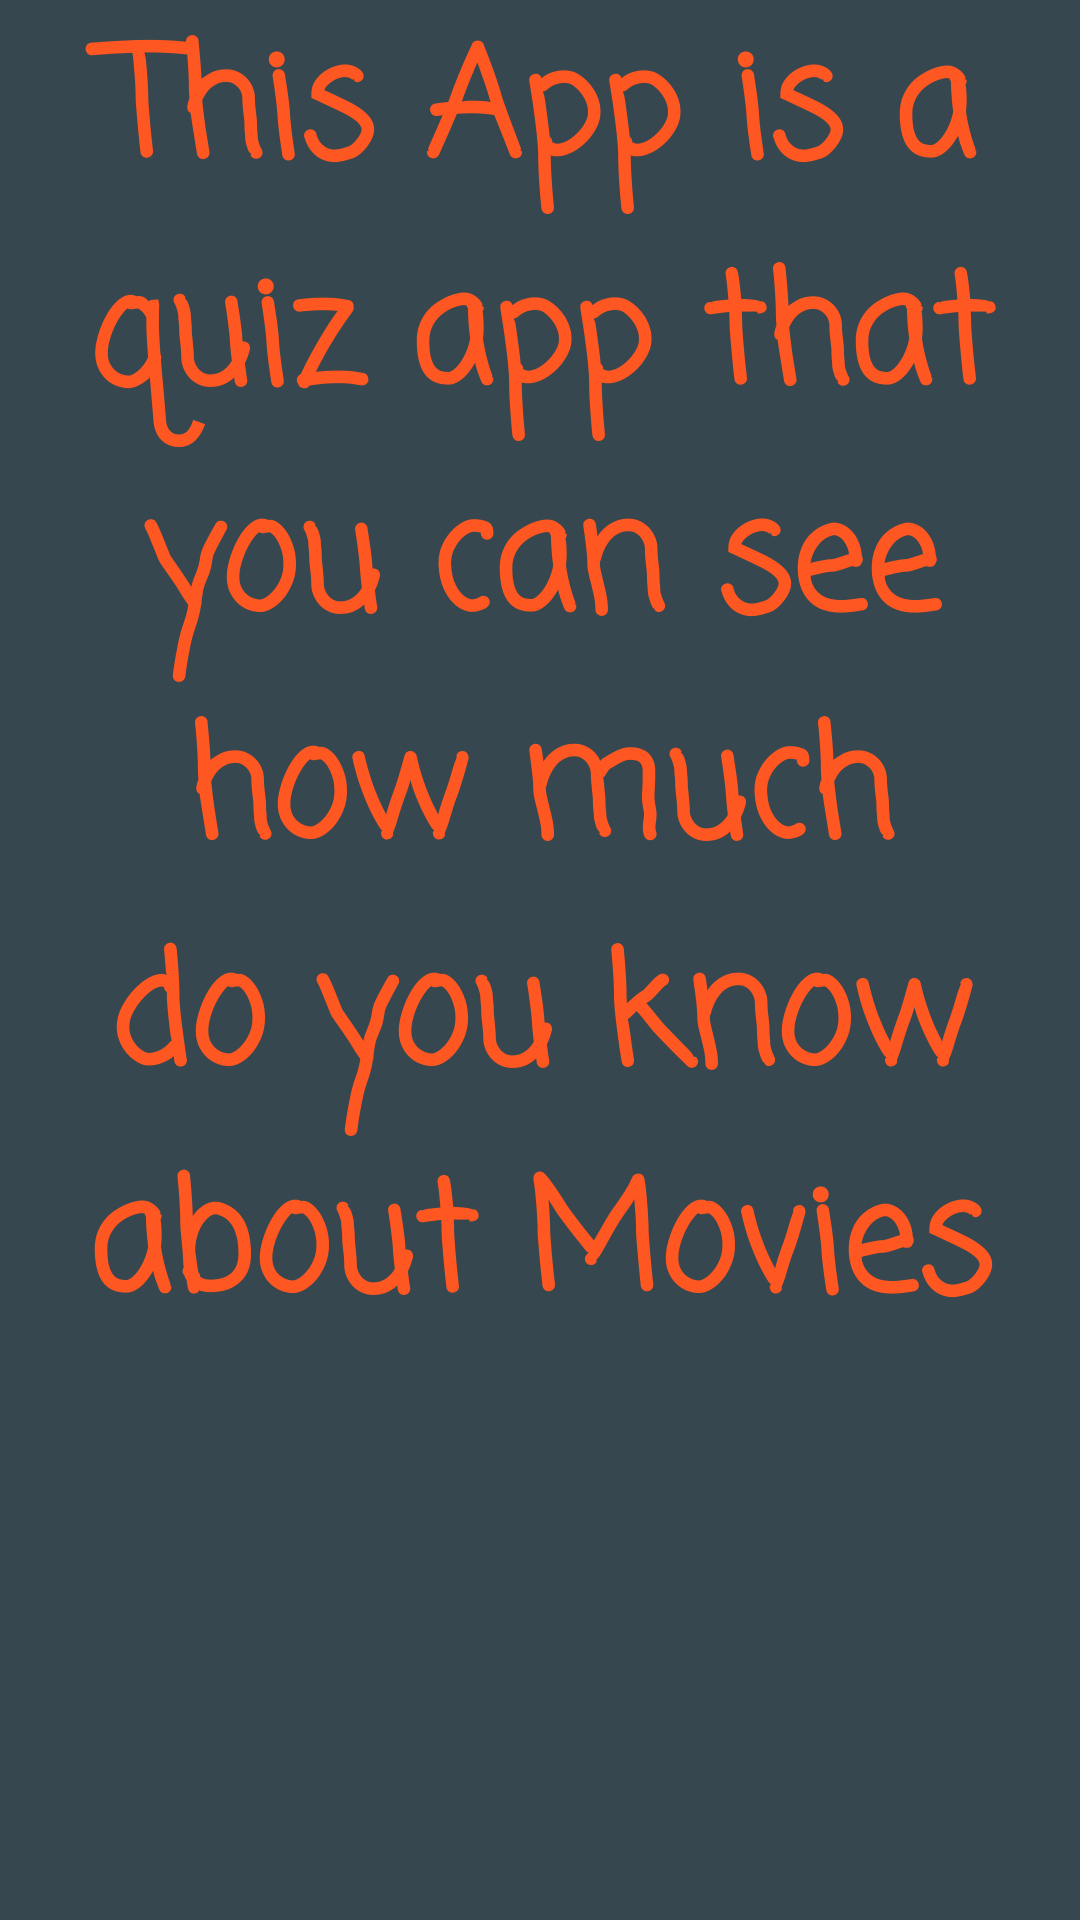

Android layout source for this screen:
<!-- AndroidManifest.xml: application theme AppTheme -->
<!-- res/layout/activity_about.xml -->
<?xml version="1.0" encoding="utf-8"?>
<RelativeLayout xmlns:android="http://schemas.android.com/apk/res/android"
    xmlns:tools="http://schemas.android.com/tools"
    android:id="@+id/activity_about"
    android:layout_width="match_parent"
    android:layout_height="match_parent"
    android:background="#37474F"
    android:paddingBottom="@dimen/activity_vertical_margin"
    android:paddingLeft="@dimen/activity_horizontal_margin"
    android:paddingRight="@dimen/activity_horizontal_margin"
    android:paddingTop="@dimen/activity_vertical_margin"
    tools:context="com.example.android.cinemalogyqa.About">

    <TextView
        android:id="@+id/text_view_one"
        android:layout_width="wrap_content"
        android:layout_height="wrap_content"
        android:layout_centerVertical="false"
        android:fontFamily="casual"
        android:text="This App is a quiz app that you can see how much do you know about Movies"
        android:textAlignment="center"
        android:textColor="#FF5722"
        android:textSize="50sp"
        android:textStyle="bold" />

</RelativeLayout>
<!-- resources referenced by this layout -->
<resources>
  <style name="AppTheme" parent="Theme.AppCompat.Light.DarkActionBar">
          
          <item name="colorPrimary">#37474F</item>
          <item name="colorPrimaryDark">@color/colorPrimaryDark</item>
          <item name="colorAccent">#FF5722</item>
      </style>
  <!-- not gathered from this repository: default colours our renderer supplied (Android Studio template values) -->
  <color name="colorPrimaryDark">#FF3700B3</color>
</resources>
